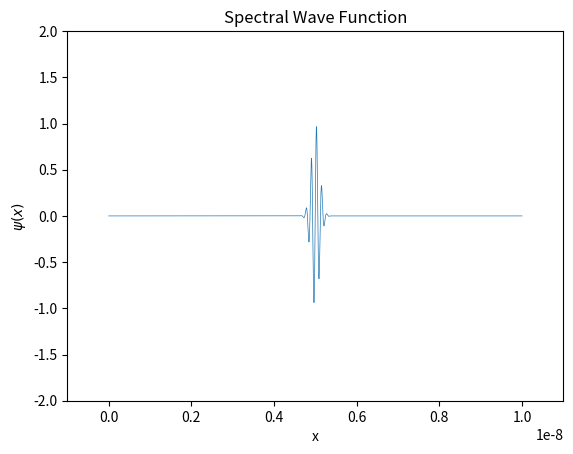

Source code (Python):
import numpy as np
import scipy.constants as cons
import scipy.fftpack as fft
import matplotlib.pyplot as plt
import matplotlib.animation as animation


# Computational Functions
def psi0(x):
    '''
    Returns the first value of psi at time = 0
    for all given values of x
    '''
    x0 = L/2
    sigma = 1e-10
    kappa = 5e10
    numerator = (x-x0)**2
    denominator = 2*(sigma**2)
    psi_0 = np.exp(-(numerator/denominator))*np.exp(1j*kappa*x)
    return psi_0


def Z(t):
    '''
    This returns the inverse discrete sine transform
    at a specific time giving a value of the wave
    function.
    '''
    cos_term = t*(((np.pi**2)*hbar*(k**2)) / (2*m*(L**2)))
    sin_term = t*(((np.pi**2)*hbar*(k**2)) / (2*m*(L**2)))

    alpha_term = np.cos(cos_term) * coefficents_real
    eta_term = np.sin(sin_term) * coefficents_imag

    z = alpha_term - eta_term
    inverse_z = fft.idst(z) / N
    return inverse_z


# Animation functions
def init():
    line.set_data(xpoints, psi0(xpoints))
    return line,


def animate(i):
    x = xpoints
    y = Z(time[i])
    line.set_data(x, y)
    return line,


'''
Important Note!

N and t_end must be of equal array length
because the animation function is dependent on
the product of both the N & t_end arrays
with one another.

If they are of unequal length the animation
will end abruptly when it gets to the element
in the array where the lengths no longer match.
'''

# Initial conditions
m = cons.electron_mass
L = 1e-8
hbar = cons.hbar
h = 1e-18
N = 25000
a = L/N

# Positon & Time points
time = (h)*np.arange(N)
t_end = N
k = np.linspace(0, N, num=N+1, endpoint=False)
k = np.delete(k, 0)
xpoints = a*np.linspace(0, N, num=N+1, endpoint=False)
xpoints = np.delete(xpoints, 0)  # delete the boundary condition

# Perform the DST on the psi to retrieve the coeffecients
psi = psi0(xpoints)
coefficents = fft.dst(psi)

# Split the coefficents into their real and imaginary components
coefficents_real = np.real(coefficents)
coefficents_imag = np.imag(coefficents)

# Animation
fig = plt.figure()
axis = plt.axes(xlim=(-1e-9, 11e-9), ylim=(-2, 2))
axis.set_xlabel('x')
axis.set_ylabel('$\psi(x)$')
axis.set_title('Spectral Wave Function')
line, = axis.plot([], [], lw=.5)

ani = animation.FuncAnimation(
    fig, animate, init_func=init, frames=t_end, interval=10, blit=True,
    save_count=50)

plt.show()
